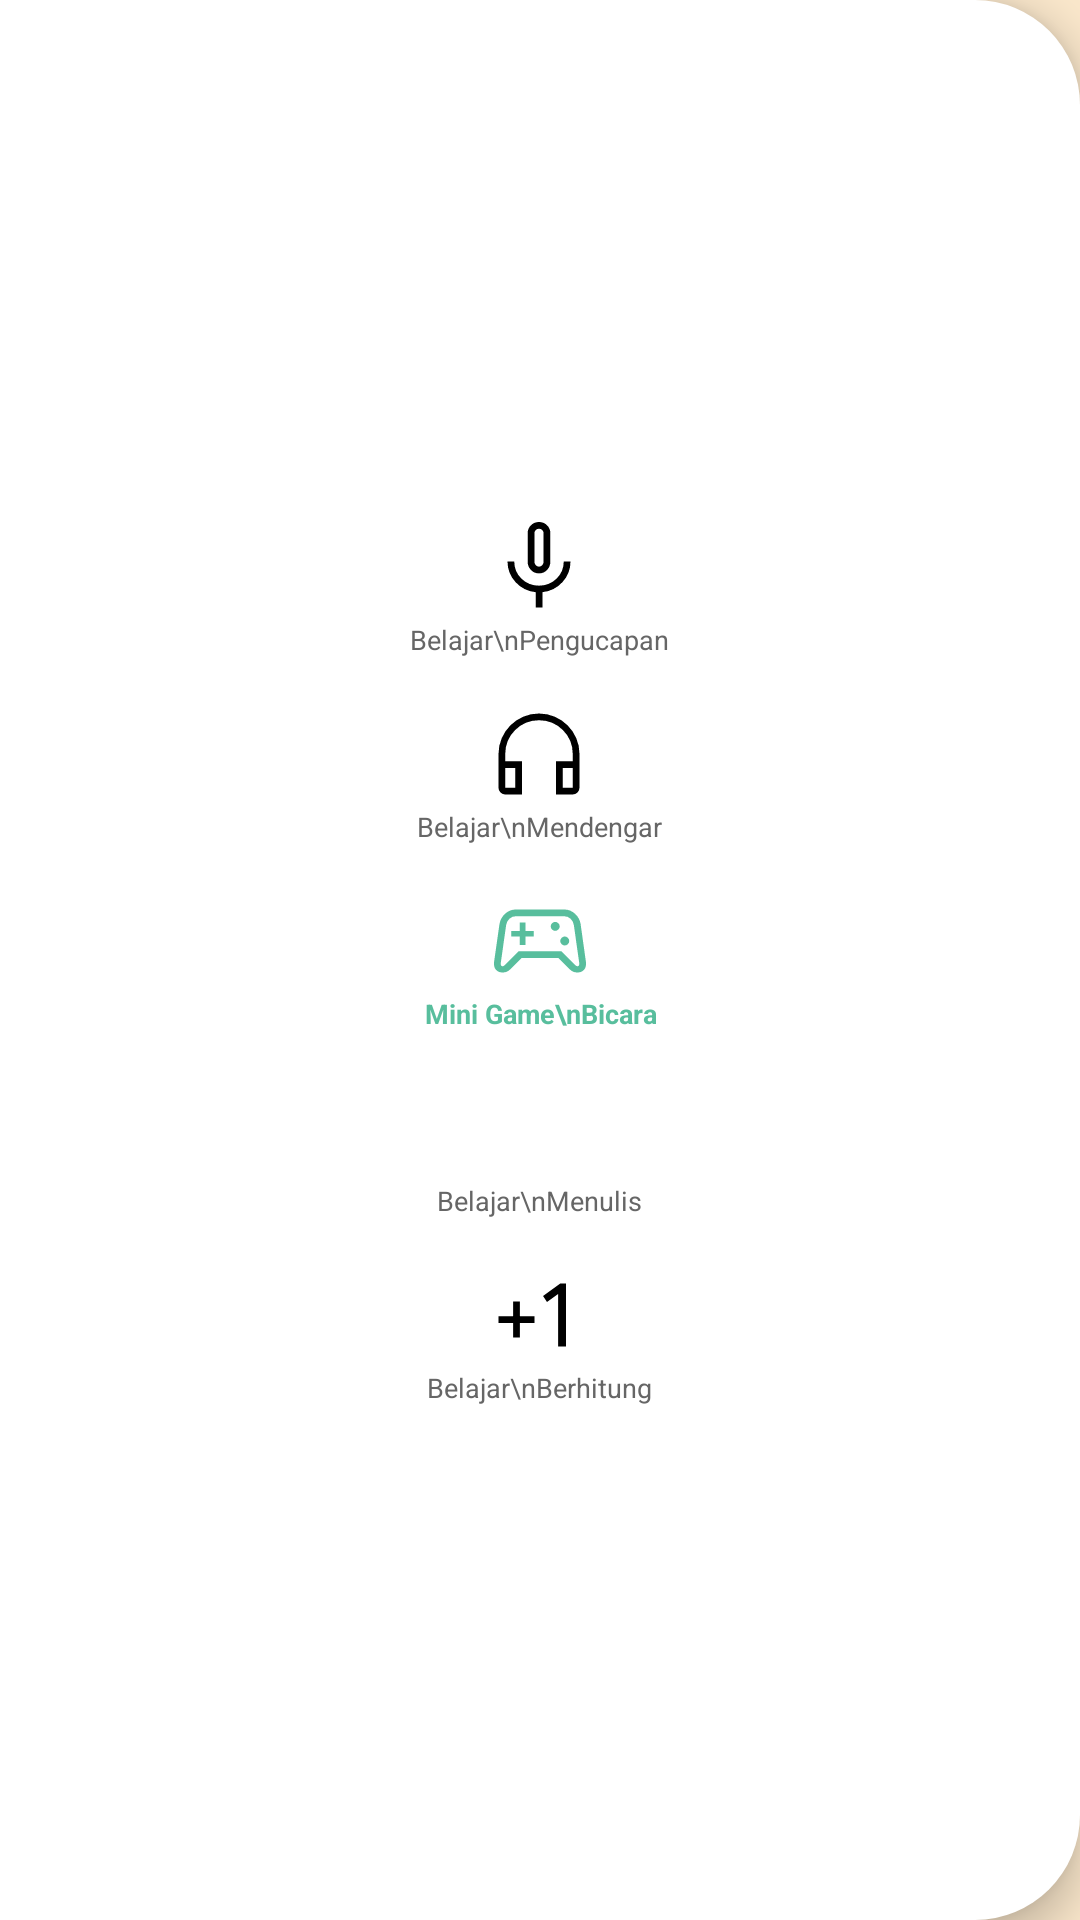

Produce the Android XML layout that renders to this screen, including the resource entries it uses.
<!-- AndroidManifest.xml: application theme AppTheme -->
<!-- res/layout/layout_sidebar.xml -->
<?xml version="1.0" encoding="utf-8"?>
<LinearLayout xmlns:android="http://schemas.android.com/apk/res/android"
    xmlns:app="http://schemas.android.com/apk/res-auto"
    android:id="@+id/sidebar"
    android:layout_width="80dp"
    android:layout_height="match_parent"
    android:orientation="vertical"
    android:gravity="center"
    android:paddingTop="14dp"
    android:paddingBottom="14dp"
    android:background="@drawable/bg_sidebar"
    android:elevation="8dp">

    <LinearLayout
        android:id="@+id/menu1"
        android:layout_width="wrap_content" android:layout_height="wrap_content"
        android:layout_marginBottom="14dp" android:orientation="vertical" android:gravity="center"
        android:foreground="?attr/selectableItemBackground">
        <ImageView android:layout_width="36dp" android:layout_height="36dp"
            android:src="@drawable/ic_mic" app:tint="#000000"/>
        <TextView android:layout_width="wrap_content" android:layout_height="wrap_content"
            android:text="Belajar\nPengucapan" android:textAlignment="center"
            android:textColor="#666666" android:textSize="9sp"/>
    </LinearLayout>

    <LinearLayout
        android:id="@+id/menu2"
        android:layout_width="wrap_content" android:layout_height="wrap_content"
        android:layout_marginBottom="14dp" android:orientation="vertical" android:gravity="center"
        android:foreground="?attr/selectableItemBackground">
        <ImageView android:layout_width="36dp" android:layout_height="36dp"
            android:src="@drawable/ic_headset" app:tint="#000000"/>
        <TextView android:layout_width="wrap_content" android:layout_height="wrap_content"
            android:text="Belajar\nMendengar" android:textAlignment="center"
            android:textColor="#666666" android:textSize="9sp"/>
    </LinearLayout>

    <LinearLayout
        android:id="@+id/menu3"
        android:layout_width="wrap_content" android:layout_height="wrap_content"
        android:layout_marginBottom="14dp" android:orientation="vertical" android:gravity="center">
        <ImageView android:layout_width="36dp" android:layout_height="36dp"
            android:src="@drawable/ic_game" app:tint="#58BE9D"/>
        <TextView android:layout_width="wrap_content" android:layout_height="wrap_content"
            android:text="Mini Game\nBicara" android:textAlignment="center"
            android:textColor="#58BE9D" android:textStyle="bold" android:textSize="9sp"/>
    </LinearLayout>

    <LinearLayout
        android:id="@+id/menu4"
        android:layout_width="wrap_content" android:layout_height="wrap_content"
        android:layout_marginBottom="14dp" android:orientation="vertical" android:gravity="center"
        android:foreground="?attr/selectableItemBackground">
        <ImageView android:layout_width="36dp" android:layout_height="36dp"
            android:src="@drawable/ic_edit" app:tint="#000000"/>
        <TextView android:layout_width="wrap_content" android:layout_height="wrap_content"
            android:text="Belajar\nMenulis" android:textAlignment="center"
            android:textColor="#666666" android:textSize="9sp"/>
    </LinearLayout>

    <LinearLayout
        android:id="@+id/menu5"
        android:layout_width="wrap_content" android:layout_height="wrap_content"
        android:orientation="vertical" android:gravity="center"
        android:foreground="?attr/selectableItemBackground">
        <ImageView android:layout_width="36dp" android:layout_height="36dp"
            android:src="@drawable/ic_calculate" app:tint="#000000"/>
        <TextView android:layout_width="wrap_content" android:layout_height="wrap_content"
            android:text="Belajar\nBerhitung" android:textAlignment="center"
            android:textColor="#666666" android:textStyle="normal" android:textSize="9sp"/>
    </LinearLayout>

</LinearLayout>
<!-- resources referenced by this layout -->
<resources>
  <!-- drawable bg_sidebar (drawable) -->
  <?xml version="1.0" encoding="utf-8"?>
  <shape xmlns:android="http://schemas.android.com/apk/res/android">
  
      
      <solid android:color="#FFFFFF"/>
  
      
      <corners
          android:topRightRadius="35dp"
          android:bottomRightRadius="35dp"/>
  
  </shape>
  <!-- drawable ic_calculate (drawable) -->
  <vector xmlns:android="http://schemas.android.com/apk/res/android"
      android:width="48dp"
      android:height="48dp"
      android:viewportWidth="960"
      android:viewportHeight="960">
    <path
        android:pathData="M250,680v-130L120,550v-60h130v-130h60v130h130v60L310,550v130h-60ZM650,760v-467l-99,71 -35,-53 153,-111h51v560h-70Z"
        android:fillColor="#000000"/>
  </vector>
  <!-- drawable ic_game (drawable) -->
  <vector xmlns:android="http://schemas.android.com/apk/res/android"
      android:width="48dp"
      android:height="48dp"
      android:viewportWidth="960"
      android:viewportHeight="960">
    <path
        android:pathData="M147,760q-38,0 -59.5,-25.5T72,664l48,-335q8,-53 49.5,-91t94.5,-38h433q53,0 94.5,38t49.5,91l47,335q6,45 -15.5,70.5T813,760q-23,0 -39,-7.5T747,734L643,630L317,630L213,734q-11,11 -27,18.5t-39,7.5ZM165,696 L291,570h378l126,126q5,5 18,9 9,0 13.5,-9t2.5,-18l-48,-339q-5,-35 -29.5,-57T697,260L263,260q-30,0 -54.5,22T179,339l-48,339q-2,9 2.5,18t13.5,9q7,0 18,-9ZM728,508q12,-12 12,-28t-12,-28q-12,-12 -28,-12t-28,12q-12,12 -12,28t12,28q12,12 28,12t28,-12ZM643,378q12,-12 12,-28t-12,-28q-12,-12 -28,-12t-28,12q-12,12 -12,28t12,28q12,12 28,12t28,-12ZM300,515h50v-75h75v-50h-75v-75h-50v75h-75v50h75v75ZM480,482Z"
        android:fillColor="#000000"/>
  </vector>
  <!-- drawable ic_headset (drawable) -->
  <vector xmlns:android="http://schemas.android.com/apk/res/android"
      android:width="48dp"
      android:height="48dp"
      android:viewportWidth="960"
      android:viewportHeight="960">
    <path
        android:pathData="M328,840L180,840q-24,0 -42,-18t-18,-42v-300q0,-75 28.5,-140.5t77,-114q48.5,-48.5 114,-77T480,120q75,0 140.5,28.5t114,77q48.5,48.5 77,114T840,480v300q0,24 -18,42t-42,18L632,840v-296h148v-64q0,-125.36 -87.5,-212.68Q605,180 480,180t-212.5,87.32Q180,354.64 180,480v64h148v296ZM268,604h-88v176h88v-176ZM692,604v176h88v-176h-88ZM268,604h-88,88ZM692,604h88,-88Z"
        android:fillColor="#000000"/>
  </vector>
  <!-- drawable ic_mic (drawable) -->
  <vector xmlns:android="http://schemas.android.com/apk/res/android"
      android:width="48dp"
      android:height="48dp"
      android:viewportWidth="960"
      android:viewportHeight="960">
    <path
        android:pathData="M408,506.08q-29,-30.91 -29,-75.08v-251q0,-41.67 29.44,-70.83Q437.88,80 479.94,80t71.56,29.17Q581,138.33 581,180v251q0,44.17 -29,75.08Q523,537 480,537t-72,-30.92ZM480,309ZM450,840v-136q-106,-11 -178,-89t-72,-184h60q0,91 64.29,153t155.5,62q91.21,0 155.71,-62Q700,522 700,431h60q0,106 -72,184t-178,89v136h-60ZM509.5,463.5Q521,450 521,431v-251q0,-17 -11.79,-28.5T480,140q-17.42,0 -29.21,11.5T439,180v251q0,19 11.5,32.5T480,477q18,0 29.5,-13.5Z"
        android:fillColor="#000000"/>
  </vector>
  <style name="AppTheme" parent="Theme.AppCompat.Light.NoActionBar">
          <item name="colorPrimary">@color/primary</item>
          <item name="colorPrimaryDark">@color/primary_dark</item>
          <item name="colorAccent">@color/secondary</item>
          <item name="android:windowBackground">@color/background</item>
          <item name="android:statusBarColor">@color/status_bar</item>
      </style>
  <color name="primary">#59B292</color>
  <color name="primary_dark">#4A8A6F</color>
  <color name="secondary">#FFC94D</color>
  <color name="background">#FAE7CB</color>
  <color name="status_bar">#59B292</color>
</resources>
